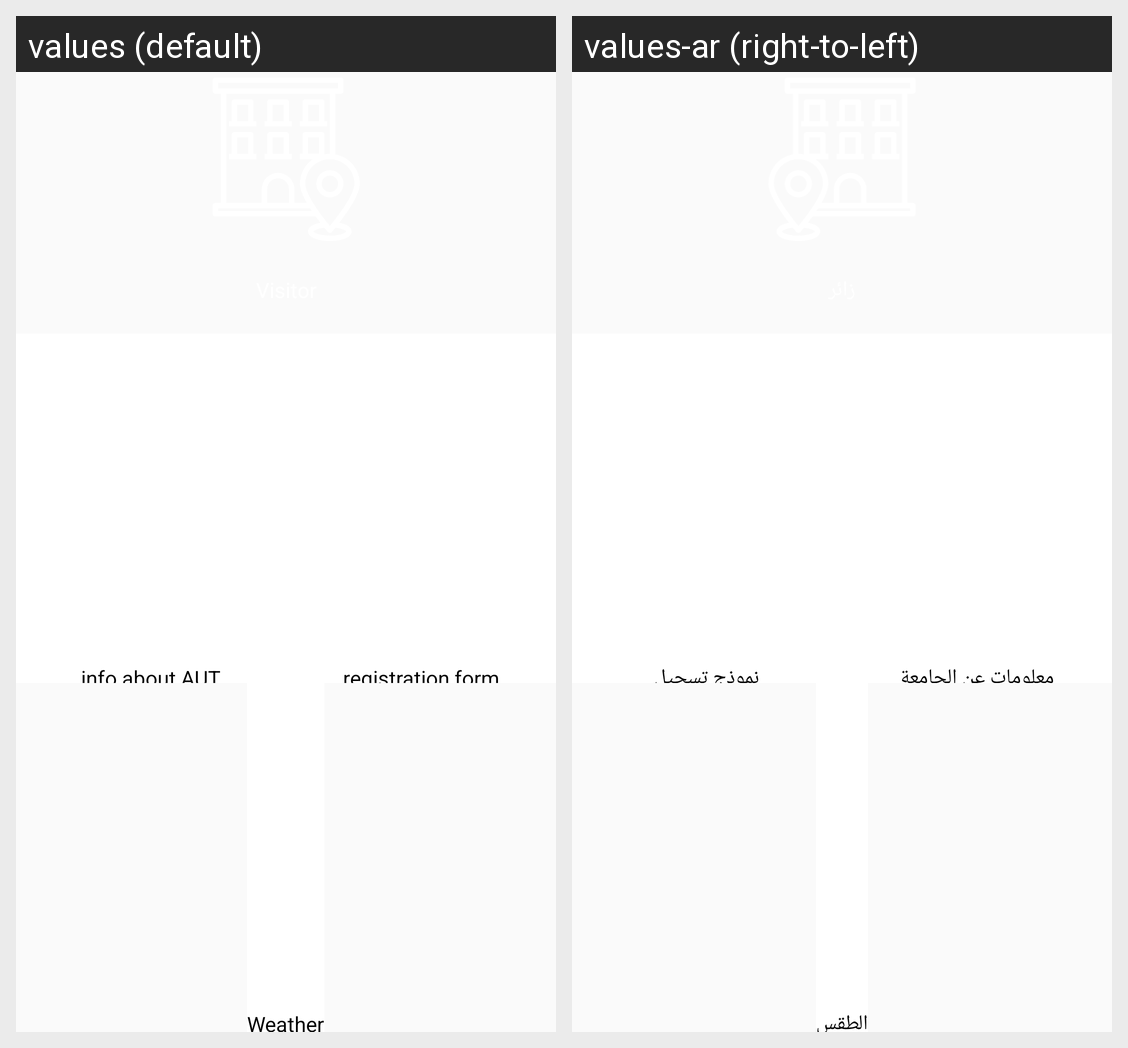

Locale-by-locale string values for the Android screen shown in this grid:
Android screen res/layout/activity_visitor.xml rendered under 2 locales, left to right: values (default), values-ar (right-to-left). Device: Nexus 5 (rendered at 1080×1920; each locale shown at half size, 540×960, under a caption strip naming it); theme NoActionBar.
Strings drawn on this screen, with the default value and each locale's value (text and hints the layout hard-codes, and strings that could not be matched under every locale, appear in the picture but are not listed):

info_about_aut
  values: info about AUT
  values-ar: معلومات عن الجامعة

registration_form
  values: registration form
  values-ar: نموذج تسجيل

weather
  values: Weather
  values-ar: الطقس
